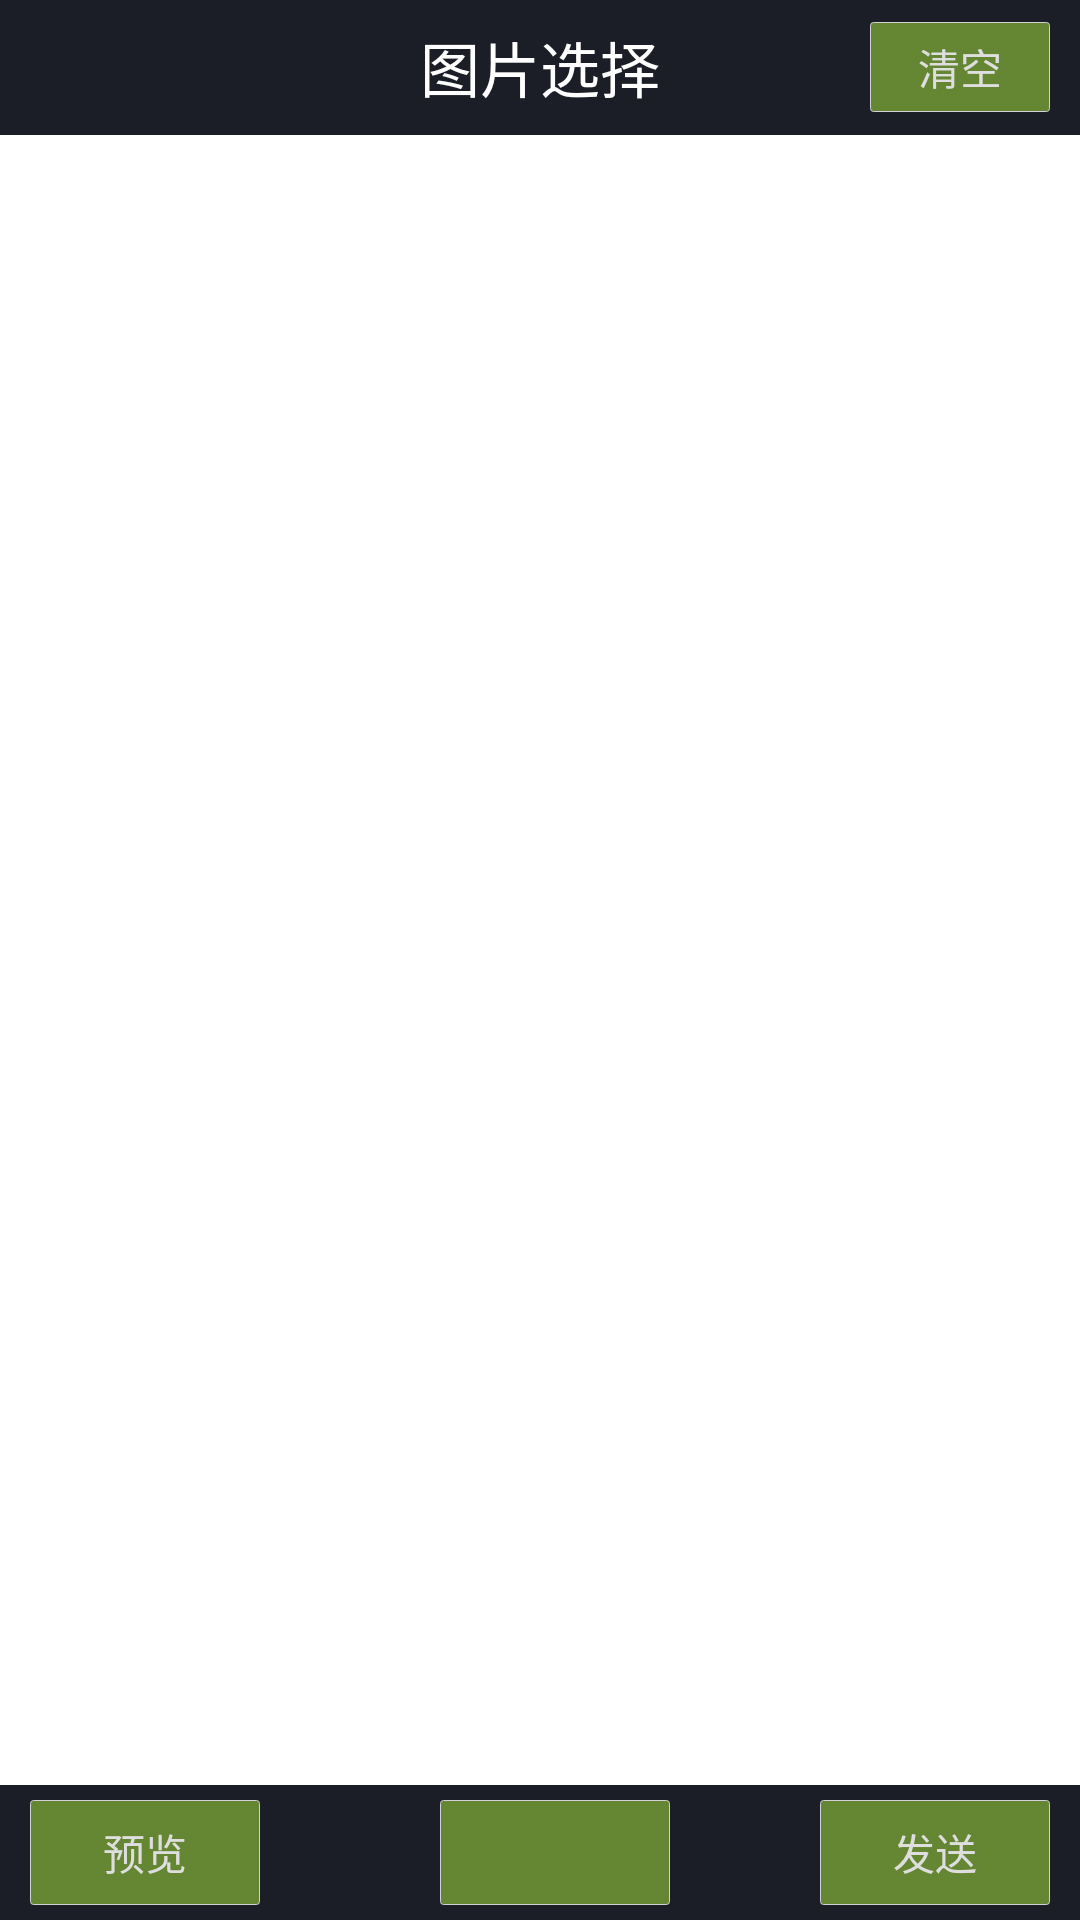

Layout XML and referenced resources for this Android screen:
<!-- AndroidManifest.xml: application theme android:Theme.NoTitleBar -->
<!-- res/layout/loca_all_pic_layout.xml -->
<RelativeLayout
    xmlns:android="http://schemas.android.com/apk/res/android"
    android:layout_width="match_parent"
    android:layout_height="match_parent"
    android:background="@color/black_top">

    <RelativeLayout
        android:id="@+id/rl_layout"
        android:layout_width="fill_parent"
        android:layout_height="@dimen/activity_main_tab_title_height"
        android:layout_alignParentTop="true"
        android:background="@color/black_top"
        android:gravity="center_vertical">

        <ImageButton
            android:id="@+id/id_local_all_ib"
            android:layout_width="@dimen/activity_btn_height_login_and_register"
            android:layout_height="fill_parent"
            android:layout_centerVertical="true"
            android:background="@drawable/btn_click_goback"
            android:src="@drawable/goback_left"
            />

        <TextView
            android:layout_width="wrap_content"
            android:layout_height="wrap_content"
            android:layout_centerInParent="true"
            android:text="图片选择"
            android:textColor="#ffffff"
            android:textSize="@dimen/activity_Textsize20_4.0"/>

        <Button
            android:id="@+id/id_local_all_ib1"
            android:layout_width="60dp"
            android:layout_height="30dp"
            android:layout_alignParentRight="true"
            android:layout_centerInParent="true"
            android:layout_marginRight="10dp"
            android:background="@drawable/btn_click1"
            android:text="清空"
            android:textColor="@color/login_btn_text_color"/>
    </RelativeLayout>

    <ListView
        android:id="@+id/id_local_all_listview"
        android:layout_width="match_parent"
        android:layout_height="match_parent"
        android:layout_alignParentBottom="true"
        android:layout_below="@id/rl_layout"
        android:background="#ffffff"
        android:descendantFocusability="blocksDescendants"
        android:divider="#eee3d9"
        android:dividerHeight="1px">
    </ListView>

    <LinearLayout
        android:orientation="horizontal"
        android:id="@+id/rl_layout_bottom"
        android:layout_width="fill_parent"
        android:layout_height="@dimen/activity_main_tab_title_height"
        android:layout_alignParentBottom="true"
        android:background="@color/black_top"
        android:gravity="center_vertical">

        <Button
            android:layout_weight="1"
            android:id="@+id/id_local_all_ib2"
            android:layout_width="0dp"
            android:layout_height="35dp"
            android:layout_marginLeft="10dp"
            android:background="@drawable/btn_click1"
            android:layout_marginRight="50dp"
            android:text="预览"
            android:textColor="@color/login_btn_text_color"/>

        <Button
            android:layout_marginRight="50dp"
            android:layout_weight="1"
            android:id="@+id/id_local_all_ib4"
            android:layout_width="0dp"
            android:layout_height="35dp"
            android:layout_marginLeft="10dp"
            android:background="@drawable/btn_click1"
            android:text=""
            android:textColor="@color/login_btn_text_color"/>

        <Button
            android:layout_weight="1"
            android:id="@+id/id_local_all_ib3"
            android:layout_width="0dp"
            android:layout_height="35dp"
            android:layout_alignParentRight="true"
            android:layout_marginRight="10dp"
            android:background="@drawable/btn_click1"
            android:text="发送"
            android:textColor="@color/login_btn_text_color"/>
    </LinearLayout>

</RelativeLayout>
<!-- resources referenced by this layout -->
<resources>
  <color name="black_top">#1b1e26</color>
  <color name="login_btn_text_color">#dedede</color>
  <dimen name="activity_Textsize20_4.0">20sp</dimen>
  <dimen name="activity_btn_height_login_and_register">40dp</dimen>
  <dimen name="activity_main_tab_title_height">45dp</dimen>
  <!-- drawable btn_click1: vector/xml drawable (drawable, 2126 chars, omitted) -->
  <!-- drawable btn_click_goback (drawable) -->
  <?xml version="1.0" encoding="utf-8"?>
  <selector xmlns:android="http://schemas.android.com/apk/res/android" >
      <item
  		android:state_pressed="false"
  		android:drawable="@color/black_top"
  		>
  	</item>
  	<item
  		android:state_pressed="true"
  		android:drawable="@color/black1"
  		>
  	</item>
  	<item
  		android:drawable="@color/black_top"
  		
  		>
  	</item>
  
  </selector>
  <color name="black1"> #111111</color>
</resources>
